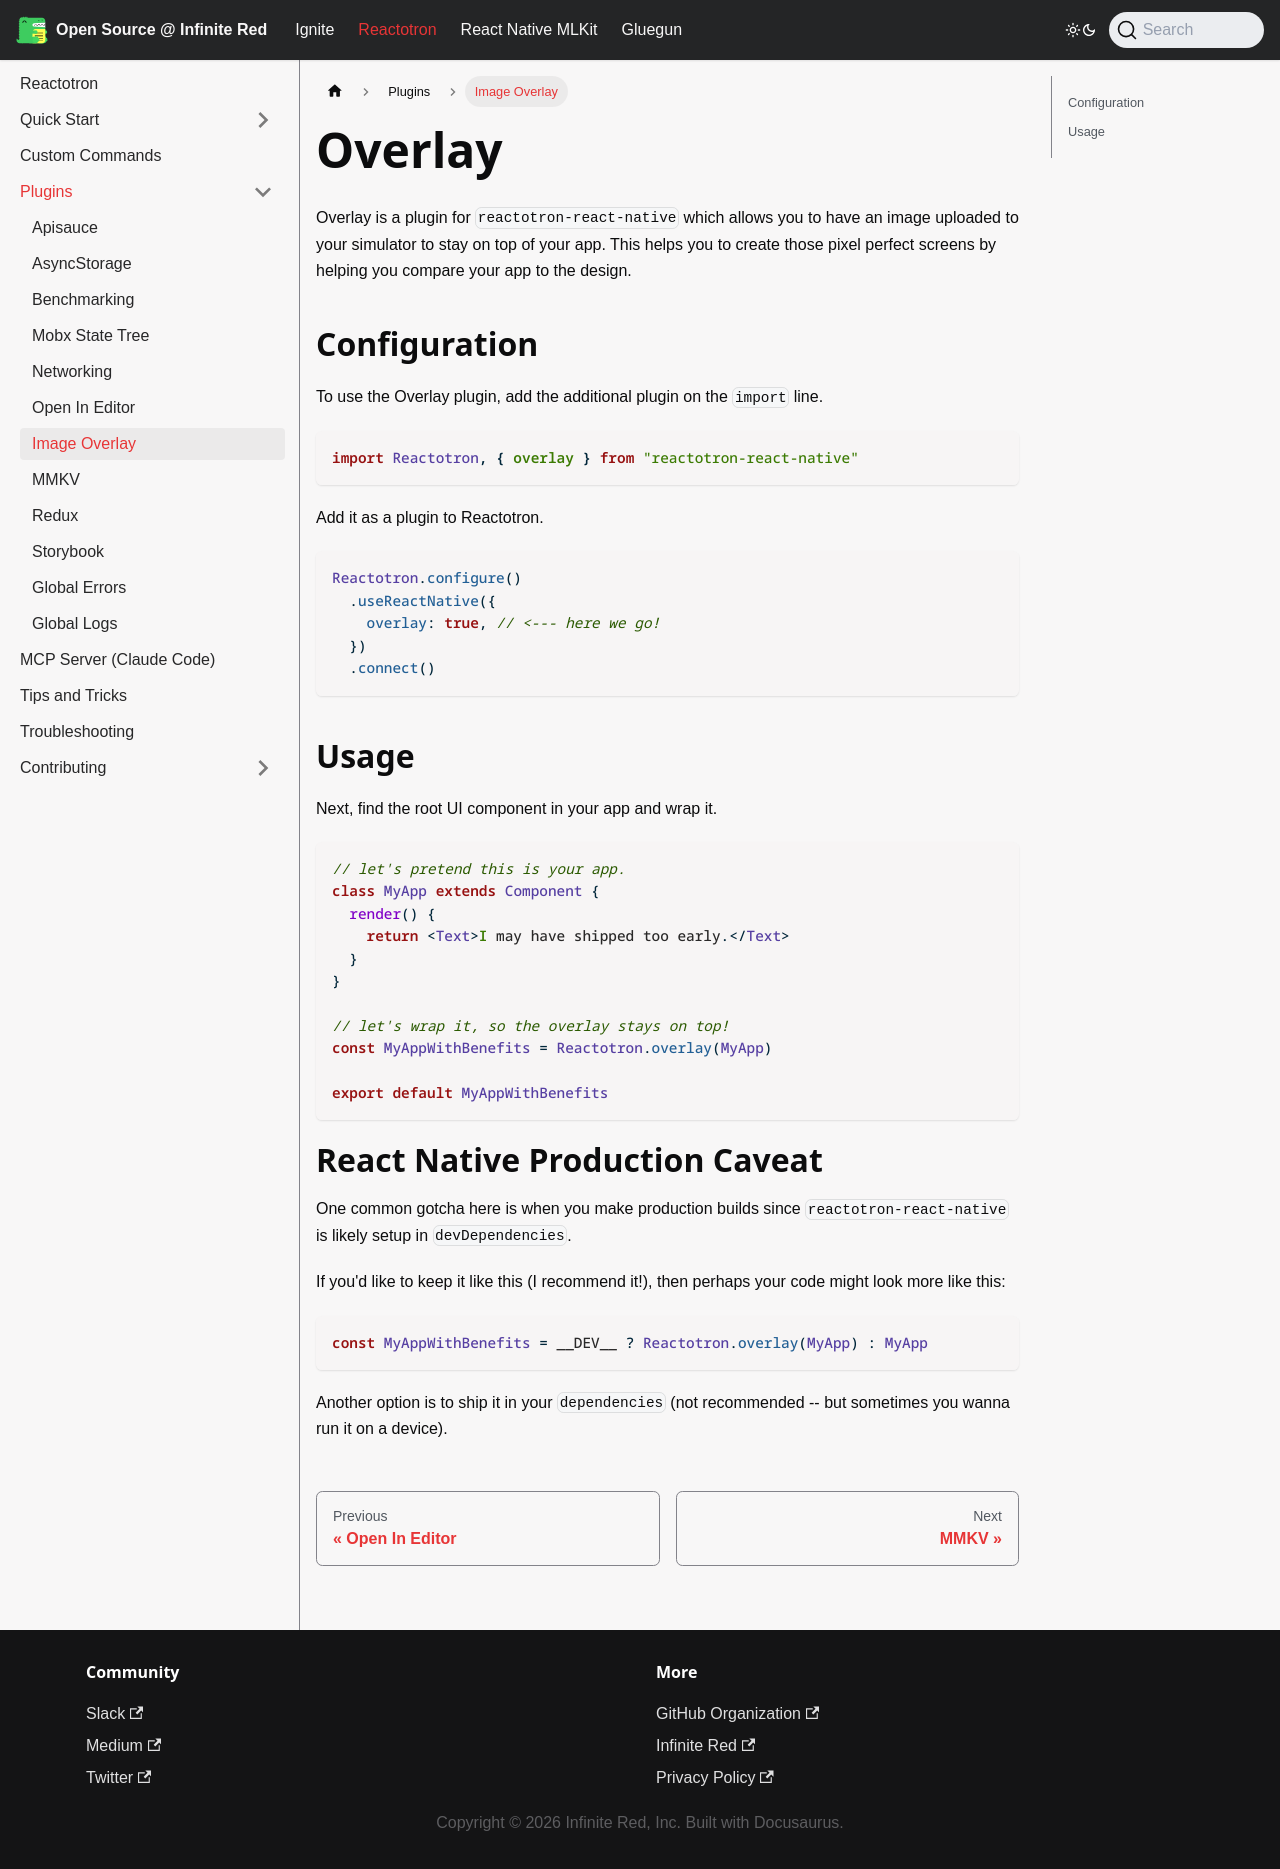

repository: infinitered/ir-docs · page: reactotron/plugins/overlay/index.html · generator: docusaurus

---
title: Image Overlay
---

# Overlay

Overlay is a plugin for `reactotron-react-native` which allows you to have an image uploaded
to your simulator to stay on top of your app. This helps you to create those pixel perfect screens by helping you compare your app to the design.

## Configuration

To use the Overlay plugin, add the additional plugin on the `import` line.

```js
import Reactotron, { overlay } from "reactotron-react-native"
```

Add it as a plugin to Reactotron.

```js
Reactotron.configure()
  .useReactNative({
    overlay: true, // <--- here we go!
  })
  .connect()
```

## Usage

Next, find the root UI component in your app and wrap it.

```js
// let's pretend this is your app.
class MyApp extends Component {
  render() {
    return <Text>I may have shipped too early.</Text>
  }
}

// let's wrap it, so the overlay stays on top!
const MyAppWithBenefits = Reactotron.overlay(MyApp)

export default MyAppWithBenefits
```

# React Native Production Caveat

One common gotcha here is when you make production builds since `reactotron-react-native` is likely setup in `devDependencies`.

If you'd like to keep it like this (I recommend it!), then perhaps your code might look more like this:

```js
const MyAppWithBenefits = __DEV__ ? Reactotron.overlay(MyApp) : MyApp
```

Another option is to ship it in your `dependencies` (not recommended -- but sometimes you wanna run it on a device).
